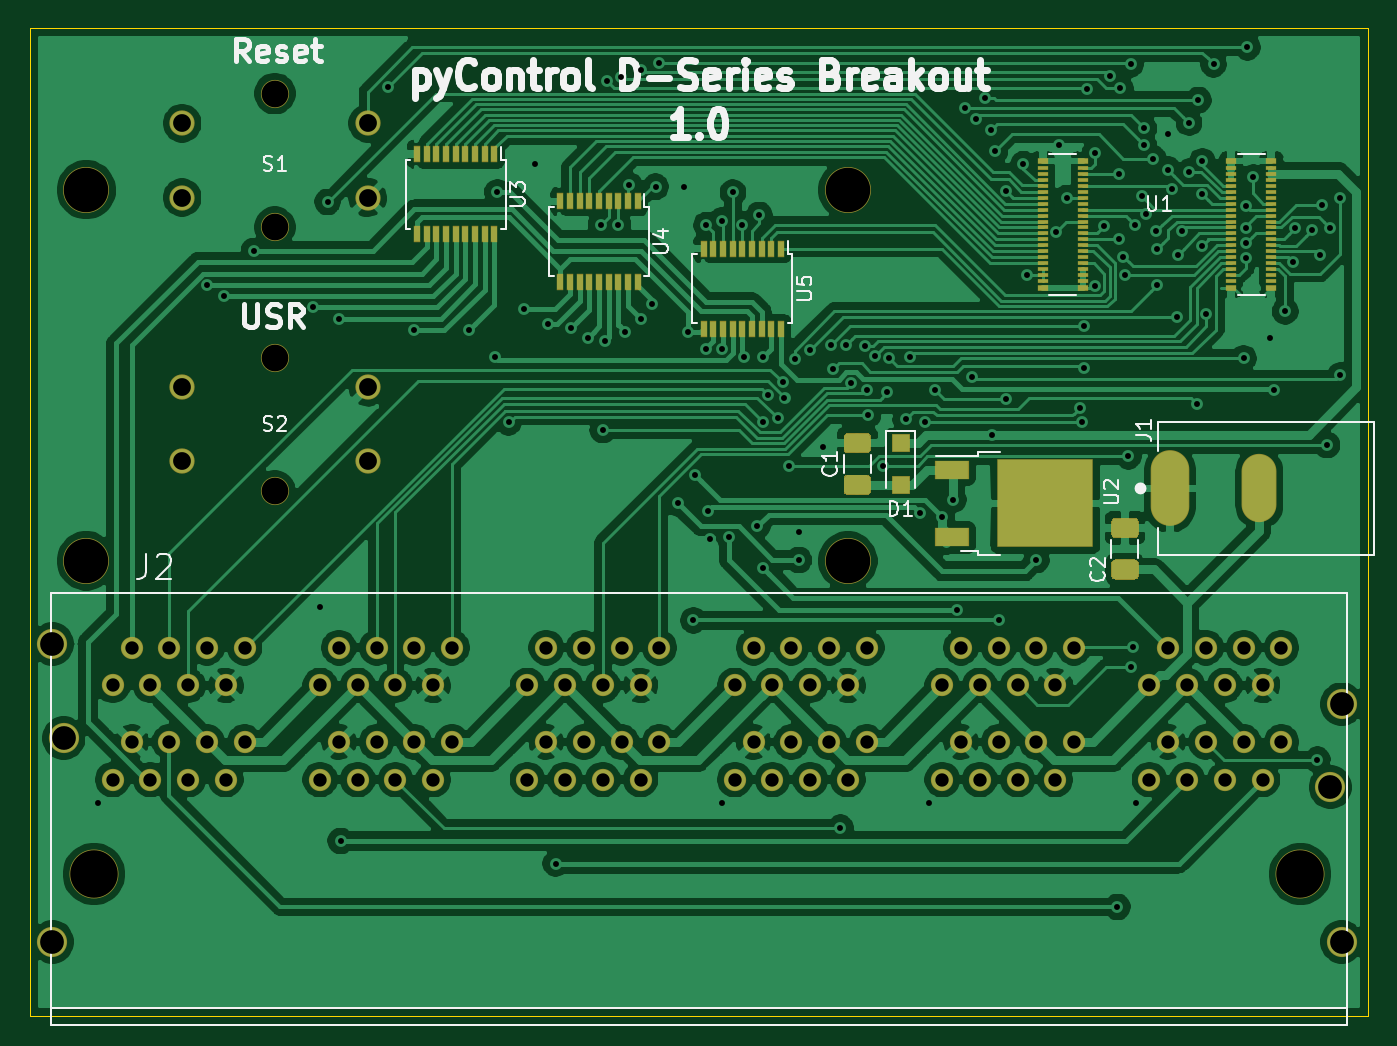
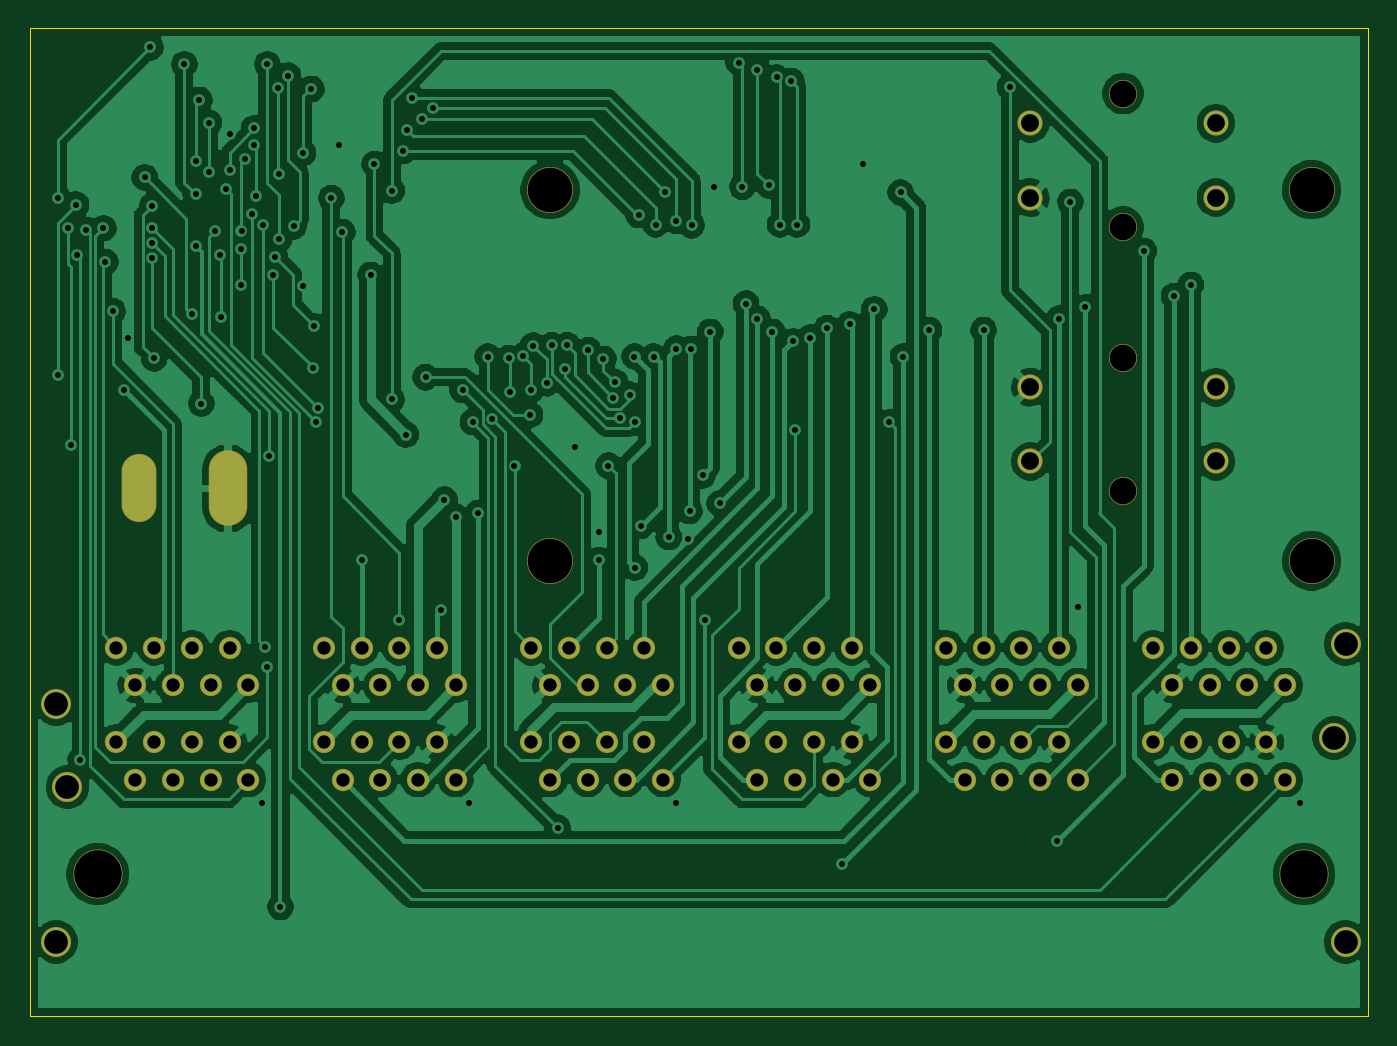
Circuit board: 11 layer files. Board 90.2 x 66.5 mm.
- bottom_copper: pyControl_DSeries-B_Cu.gbr (200005 bytes)
- bottom_mask: pyControl_DSeries-B_Mask.gbr (3825 bytes)
- paste: pyControl_DSeries-B_Paste.gbr (499 bytes)
- bottom_silk: pyControl_DSeries-B_SilkS.gbr (500 bytes)
- outline: pyControl_DSeries-Edge_Cuts.gbr (690 bytes)
- top_copper: pyControl_DSeries-F_Cu.gbr (257471 bytes)
- top_mask: pyControl_DSeries-F_Mask.gbr (15279 bytes)
- paste: pyControl_DSeries-F_Paste.gbr (12021 bytes)
- top_silk: pyControl_DSeries-F_SilkS.gbr (20216 bytes)
- drill: pyControl_DSeries-NPTH.drl (462 bytes)
- drill: pyControl_DSeries-PTH.drl (4274 bytes)

=== bottom_copper: pyControl_DSeries-B_Cu.gbr (200005 bytes, source omitted) ===
=== bottom_mask: pyControl_DSeries-B_Mask.gbr ===
G04 #@! TF.GenerationSoftware,KiCad,Pcbnew,(5.1.0-0)*
G04 #@! TF.CreationDate,2019-04-12T14:29:56-04:00*
G04 #@! TF.ProjectId,pyControl_DSeries,7079436f-6e74-4726-9f6c-5f4453657269,rev?*
G04 #@! TF.SameCoordinates,Original*
G04 #@! TF.FileFunction,Soldermask,Bot*
G04 #@! TF.FilePolarity,Negative*
%FSLAX46Y46*%
G04 Gerber Fmt 4.6, Leading zero omitted, Abs format (unit mm)*
G04 Created by KiCad (PCBNEW (5.1.0-0)) date 2019-04-12 14:29:56*
%MOMM*%
%LPD*%
G04 APERTURE LIST*
%ADD10C,1.901600*%
%ADD11C,1.701600*%
%ADD12O,2.601600X5.101600*%
%ADD13O,2.351600X4.601600*%
%ADD14C,3.301600*%
%ADD15C,1.501600*%
%ADD16C,2.032000*%
%ADD17C,3.101600*%
G04 APERTURE END LIST*
D10*
X68580000Y-99242000D03*
X68580000Y-90242000D03*
D11*
X62330000Y-97242000D03*
X74830000Y-97242000D03*
X74830000Y-92242000D03*
X62330000Y-92242000D03*
D12*
X128905000Y-116840000D03*
D13*
X134905000Y-116840000D03*
D14*
X137668000Y-142811600D03*
X56388000Y-142811600D03*
D15*
X131318000Y-127571600D03*
X132588000Y-136461600D03*
X117348000Y-127571600D03*
X118618000Y-136461600D03*
X103378000Y-127571600D03*
X104648000Y-136461600D03*
X89408000Y-127571600D03*
X90678000Y-136461600D03*
X75438000Y-127571600D03*
X76708000Y-136461600D03*
X61468000Y-127571600D03*
X62738000Y-136461600D03*
D16*
X140462000Y-147386600D03*
X139700000Y-136972600D03*
X140462000Y-131384600D03*
X53594000Y-127320600D03*
X54356000Y-133670600D03*
X53594000Y-147386600D03*
D15*
X127508000Y-130111600D03*
X136398000Y-133921600D03*
X113538000Y-130111600D03*
X122428000Y-133921600D03*
X99568000Y-130111600D03*
X108458000Y-133921600D03*
X85598000Y-130111600D03*
X94488000Y-133921600D03*
X71628000Y-130111600D03*
X80518000Y-133921600D03*
X57658000Y-130111600D03*
X66548000Y-133921600D03*
X135128000Y-130111600D03*
X128778000Y-133921600D03*
X121158000Y-130111600D03*
X114808000Y-133921600D03*
X107188000Y-130111600D03*
X100838000Y-133921600D03*
X93218000Y-130111600D03*
X86868000Y-133921600D03*
X79248000Y-130111600D03*
X72898000Y-133921600D03*
X65278000Y-130111600D03*
X58928000Y-133921600D03*
X136398000Y-127571600D03*
X127508000Y-136461600D03*
X122428000Y-127571600D03*
X113538000Y-136461600D03*
X108458000Y-127571600D03*
X99568000Y-136461600D03*
X94488000Y-127571600D03*
X85598000Y-136461600D03*
X80518000Y-127571600D03*
X71628000Y-136461600D03*
X66548000Y-127571600D03*
X57658000Y-136461600D03*
X133858000Y-127571600D03*
X130048000Y-136461600D03*
X119888000Y-127571600D03*
X116078000Y-136461600D03*
X105918000Y-127571600D03*
X102108000Y-136461600D03*
X91948000Y-127571600D03*
X88138000Y-136461600D03*
X77978000Y-127571600D03*
X74168000Y-136461600D03*
X64008000Y-127571600D03*
X60198000Y-136461600D03*
X130048000Y-130111600D03*
X133858000Y-133921600D03*
X116078000Y-130111600D03*
X119888000Y-133921600D03*
X102108000Y-130111600D03*
X105918000Y-133921600D03*
X88138000Y-130111600D03*
X91948000Y-133921600D03*
X74168000Y-130111600D03*
X77978000Y-133921600D03*
X60198000Y-130111600D03*
X64008000Y-133921600D03*
X132588000Y-130111600D03*
X131318000Y-133921600D03*
X118618000Y-130111600D03*
X117348000Y-133921600D03*
X104648000Y-130111600D03*
X103378000Y-133921600D03*
X90678000Y-130111600D03*
X89408000Y-133921600D03*
X76708000Y-130111600D03*
X75438000Y-133921600D03*
X62738000Y-130111600D03*
X61468000Y-133921600D03*
X128778000Y-127571600D03*
X135128000Y-136461600D03*
X114808000Y-127571600D03*
X121158000Y-136461600D03*
X100838000Y-127571600D03*
X107188000Y-136461600D03*
X86868000Y-127571600D03*
X93218000Y-136461600D03*
X72898000Y-127571600D03*
X79248000Y-136461600D03*
X58928000Y-127571600D03*
X65278000Y-136461600D03*
D17*
X107188000Y-121720000D03*
X107188000Y-96720000D03*
X55880000Y-121720000D03*
X55880000Y-96720000D03*
D10*
X68580000Y-117022000D03*
X68580000Y-108022000D03*
D11*
X62330000Y-115022000D03*
X74830000Y-115022000D03*
X74830000Y-110022000D03*
X62330000Y-110022000D03*
M02*

=== paste: pyControl_DSeries-B_Paste.gbr ===
G04 #@! TF.GenerationSoftware,KiCad,Pcbnew,(5.1.0-0)*
G04 #@! TF.CreationDate,2019-04-12T14:29:56-04:00*
G04 #@! TF.ProjectId,pyControl_DSeries,7079436f-6e74-4726-9f6c-5f4453657269,rev?*
G04 #@! TF.SameCoordinates,Original*
G04 #@! TF.FileFunction,Paste,Bot*
G04 #@! TF.FilePolarity,Positive*
%FSLAX46Y46*%
G04 Gerber Fmt 4.6, Leading zero omitted, Abs format (unit mm)*
G04 Created by KiCad (PCBNEW (5.1.0-0)) date 2019-04-12 14:29:56*
%MOMM*%
%LPD*%
G04 APERTURE LIST*
G04 APERTURE END LIST*
M02*

=== bottom_silk: pyControl_DSeries-B_SilkS.gbr ===
G04 #@! TF.GenerationSoftware,KiCad,Pcbnew,(5.1.0-0)*
G04 #@! TF.CreationDate,2019-04-12T14:29:56-04:00*
G04 #@! TF.ProjectId,pyControl_DSeries,7079436f-6e74-4726-9f6c-5f4453657269,rev?*
G04 #@! TF.SameCoordinates,Original*
G04 #@! TF.FileFunction,Legend,Bot*
G04 #@! TF.FilePolarity,Positive*
%FSLAX46Y46*%
G04 Gerber Fmt 4.6, Leading zero omitted, Abs format (unit mm)*
G04 Created by KiCad (PCBNEW (5.1.0-0)) date 2019-04-12 14:29:56*
%MOMM*%
%LPD*%
G04 APERTURE LIST*
G04 APERTURE END LIST*
M02*

=== outline: pyControl_DSeries-Edge_Cuts.gbr ===
G04 #@! TF.GenerationSoftware,KiCad,Pcbnew,(5.1.0-0)*
G04 #@! TF.CreationDate,2019-04-12T14:29:56-04:00*
G04 #@! TF.ProjectId,pyControl_DSeries,7079436f-6e74-4726-9f6c-5f4453657269,rev?*
G04 #@! TF.SameCoordinates,Original*
G04 #@! TF.FileFunction,Profile,NP*
%FSLAX46Y46*%
G04 Gerber Fmt 4.6, Leading zero omitted, Abs format (unit mm)*
G04 Created by KiCad (PCBNEW (5.1.0-0)) date 2019-04-12 14:29:56*
%MOMM*%
%LPD*%
G04 APERTURE LIST*
%ADD10C,0.050000*%
G04 APERTURE END LIST*
D10*
X52070000Y-85852000D02*
X52070000Y-152400000D01*
X142240000Y-85852000D02*
X52070000Y-85852000D01*
X142240000Y-152400000D02*
X142240000Y-85852000D01*
X52070000Y-152400000D02*
X142240000Y-152400000D01*
M02*

=== top_copper: pyControl_DSeries-F_Cu.gbr (257471 bytes, source omitted) ===
=== top_mask: pyControl_DSeries-F_Mask.gbr (15279 bytes, source omitted) ===
=== paste: pyControl_DSeries-F_Paste.gbr (12021 bytes, source omitted) ===
=== top_silk: pyControl_DSeries-F_SilkS.gbr (20216 bytes, source omitted) ===
=== drill: pyControl_DSeries-NPTH.drl ===
M48
; DRILL file {KiCad (5.1.0-0)} date Friday, April 12, 2019 at 02:30:00 PM
; FORMAT={-:-/ absolute / inch / decimal}
; #@! TF.CreationDate,2019-04-12T14:30:00-04:00
; #@! TF.GenerationSoftware,Kicad,Pcbnew,(5.1.0-0)
; #@! TF.FileFunction,NonPlated,1,2,NPTH
FMAT,2
INCH
T1C0.0709
T2C0.1181
T3C0.1260
%
G90
G05
T1
X2.7Y-3.5528
X2.7Y-3.9072
X2.7Y-4.2528
X2.7Y-4.6072
T2
X2.2Y-3.8079
X2.2Y-4.7921
X4.22Y-3.8079
X4.22Y-4.7921
T3
X2.22Y-5.6225
X5.42Y-5.6225
T0
M30

=== drill: pyControl_DSeries-PTH.drl ===
M48
; DRILL file {KiCad (5.1.0-0)} date Friday, April 12, 2019 at 02:30:00 PM
; FORMAT={-:-/ absolute / inch / decimal}
; #@! TF.CreationDate,2019-04-12T14:30:00-04:00
; #@! TF.GenerationSoftware,Kicad,Pcbnew,(5.1.0-0)
; #@! TF.FileFunction,Plated,1,2,PTH
FMAT,2
INCH
T1C0.0157
T2C0.0354
T3C0.0394
T4C0.0472
T5C0.0630
%
G90
G05
T1
X2.23Y-5.435
X2.5203Y-4.0603
X2.565Y-4.09
X2.645Y-3.97
X2.8Y-4.12
X2.82Y-4.915
X2.84Y-3.84
X2.87Y-4.15
X2.875Y-5.535
X3.0Y-3.535
X3.07Y-4.18
X3.215Y-4.18
X3.2837Y-4.2503
X3.29Y-3.815
X3.32Y-4.425
X3.36Y-4.125
X3.39Y-3.74
X3.425Y-4.165
X3.445Y-5.595
X3.485Y-4.175
X3.53Y-4.2
X3.565Y-3.9
X3.57Y-4.445
X3.575Y-4.21
X3.58Y-3.52
X3.61Y-3.9
X3.6193Y-3.51
X3.63Y-4.185
X3.64Y-3.7957
X3.67Y-4.15
X3.67Y-3.4893
X3.7Y-4.11
X3.71Y-3.8
X3.72Y-3.4703
X3.77Y-4.64
X3.785Y-3.8
X3.795Y-4.185
X3.81Y-4.95
X3.815Y-4.565
X3.8444Y-3.9018
X3.845Y-4.2303
X3.85Y-4.66
X3.855Y-4.735
X3.8849Y-4.2295
X3.885Y-5.435
X3.885Y-3.89
X3.905Y-4.7287
X3.915Y-3.815
X3.94Y-3.9
X3.945Y-4.2503
X3.98Y-4.7
X3.985Y-3.875
X3.995Y-4.81
X3.9956Y-4.4244
X3.996Y-4.2503
X4.0081Y-4.3517
X4.0343Y-4.4143
X4.0477Y-4.3182
X4.0519Y-4.3591
X4.065Y-4.54
X4.0785Y-4.2565
X4.09Y-4.715
X4.09Y-4.79
X4.1185Y-4.2335
X4.155Y-4.49
X4.175Y-4.22
X4.1804Y-4.2831
X4.2Y-5.5
X4.215Y-4.22
X4.229Y-4.3213
X4.265Y-4.2217
X4.2705Y-4.3386
X4.2732Y-4.4047
X4.291Y-4.2488
X4.3143Y-4.54
X4.325Y-4.345
X4.3281Y-4.2543
X4.3732Y-4.4166
X4.385Y-4.2503
X4.41Y-4.665
X4.4247Y-4.4238
X4.435Y-5.435
X4.4515Y-4.3391
X4.47Y-4.675
X4.5Y-4.63
X4.51Y-4.9233
X4.53Y-3.59
X4.55Y-4.305
X4.56Y-3.62
X4.585Y-3.5643
X4.6Y-3.65
X4.6026Y-4.4574
X4.61Y-3.705
X4.62Y-4.95
X4.6397Y-3.8103
X4.64Y-4.3637
X4.6857Y-3.74
X4.6961Y-4.0339
X4.72Y-4.79
X4.7714Y-3.92
X4.78Y-3.69
X4.8Y-3.83
X4.8344Y-4.3864
X4.8412Y-4.4238
X4.8453Y-4.1703
X4.8476Y-4.2808
X4.8532Y-3.5407
X4.8743Y-4.0623
X4.875Y-3.71
X4.9Y-3.905
X4.915Y-3.505
X4.935Y-5.71
X4.9394Y-3.9394
X4.94Y-3.765
X4.9423Y-3.5385
X4.95Y-3.985
X4.955Y-4.035
X4.9643Y-4.515
X4.97Y-3.475
X4.97Y-5.075
X4.975Y-5.02
X4.9807Y-3.9
X4.985Y-5.435
X5.0Y-3.825
X5.005Y-3.645
X5.005Y-3.69
X5.0105Y-3.8719
X5.03Y-3.725
X5.0384Y-3.9163
X5.04Y-3.965
X5.04Y-4.0607
X5.07Y-3.66
X5.07Y-3.755
X5.08Y-3.805
X5.092Y-4.1445
X5.095Y-3.98
X5.1076Y-3.9179
X5.125Y-3.63
X5.125Y-3.76
X5.145Y-4.375
X5.15Y-3.57
X5.1591Y-3.9566
X5.16Y-3.82
X5.16Y-3.7323
X5.1707Y-4.1382
X5.19Y-3.475
X5.27Y-4.255
X5.275Y-3.85
X5.275Y-3.91
X5.275Y-3.95
X5.275Y-3.99
X5.28Y-3.43
X5.295Y-3.775
X5.34Y-4.2
X5.35Y-4.34
X5.38Y-4.13
X5.4Y-3.9995
X5.405Y-3.91
X5.45Y-3.915
X5.4655Y-5.32
X5.4735Y-3.98
X5.4775Y-3.8475
X5.4912Y-4.485
X5.4993Y-3.91
X5.525Y-3.83
X5.5257Y-4.3004
T2
X2.27Y-5.1225
X2.27Y-5.3725
X2.32Y-5.0225
X2.32Y-5.2725
X2.37Y-5.1225
X2.37Y-5.3725
X2.42Y-5.0225
X2.42Y-5.2725
X2.47Y-5.1225
X2.47Y-5.3725
X2.52Y-5.0225
X2.52Y-5.2725
X2.57Y-5.1225
X2.57Y-5.3725
X2.62Y-5.0225
X2.62Y-5.2725
X2.82Y-5.1225
X2.82Y-5.3725
X2.87Y-5.0225
X2.87Y-5.2725
X2.92Y-5.1225
X2.92Y-5.3725
X2.97Y-5.0225
X2.97Y-5.2725
X3.02Y-5.1225
X3.02Y-5.3725
X3.07Y-5.0225
X3.07Y-5.2725
X3.12Y-5.1225
X3.12Y-5.3725
X3.17Y-5.0225
X3.17Y-5.2725
X3.37Y-5.1225
X3.37Y-5.3725
X3.42Y-5.0225
X3.42Y-5.2725
X3.47Y-5.1225
X3.47Y-5.3725
X3.52Y-5.0225
X3.52Y-5.2725
X3.57Y-5.1225
X3.57Y-5.3725
X3.62Y-5.0225
X3.62Y-5.2725
X3.67Y-5.1225
X3.67Y-5.3725
X3.72Y-5.0225
X3.72Y-5.2725
X3.92Y-5.1225
X3.92Y-5.3725
X3.97Y-5.0225
X3.97Y-5.2725
X4.02Y-5.1225
X4.02Y-5.3725
X4.07Y-5.0225
X4.07Y-5.2725
X4.12Y-5.1225
X4.12Y-5.3725
X4.17Y-5.0225
X4.17Y-5.2725
X4.22Y-5.1225
X4.22Y-5.3725
X4.27Y-5.0225
X4.27Y-5.2725
X4.47Y-5.1225
X4.47Y-5.3725
X4.52Y-5.0225
X4.52Y-5.2725
X4.57Y-5.1225
X4.57Y-5.3725
X4.62Y-5.0225
X4.62Y-5.2725
X4.67Y-5.1225
X4.67Y-5.3725
X4.72Y-5.0225
X4.72Y-5.2725
X4.77Y-5.1225
X4.77Y-5.3725
X4.82Y-5.0225
X4.82Y-5.2725
X5.02Y-5.1225
X5.02Y-5.3725
X5.07Y-5.0225
X5.07Y-5.2725
X5.12Y-5.1225
X5.12Y-5.3725
X5.17Y-5.0225
X5.17Y-5.2725
X5.22Y-5.1225
X5.22Y-5.3725
X5.27Y-5.0225
X5.27Y-5.2725
X5.32Y-5.1225
X5.32Y-5.3725
X5.37Y-5.0225
X5.37Y-5.2725
T4
X2.4539Y-3.6316
X2.4539Y-3.8284
X2.9461Y-3.6316
X2.9461Y-3.8284
X2.4539Y-4.3316
X2.4539Y-4.5284
X2.9461Y-4.3316
X2.9461Y-4.5284
T5
X2.11Y-5.0126
X2.11Y-5.8026
X2.14Y-5.2626
X5.5Y-5.3926
X5.53Y-5.1726
X5.53Y-5.8026
T3
G00X5.075Y-4.6492
M15
G01X5.075Y-4.5508
M16
G05
G00X5.3112Y-4.6394
M15
G01X5.3112Y-4.5606
M16
G05
T0
M30

